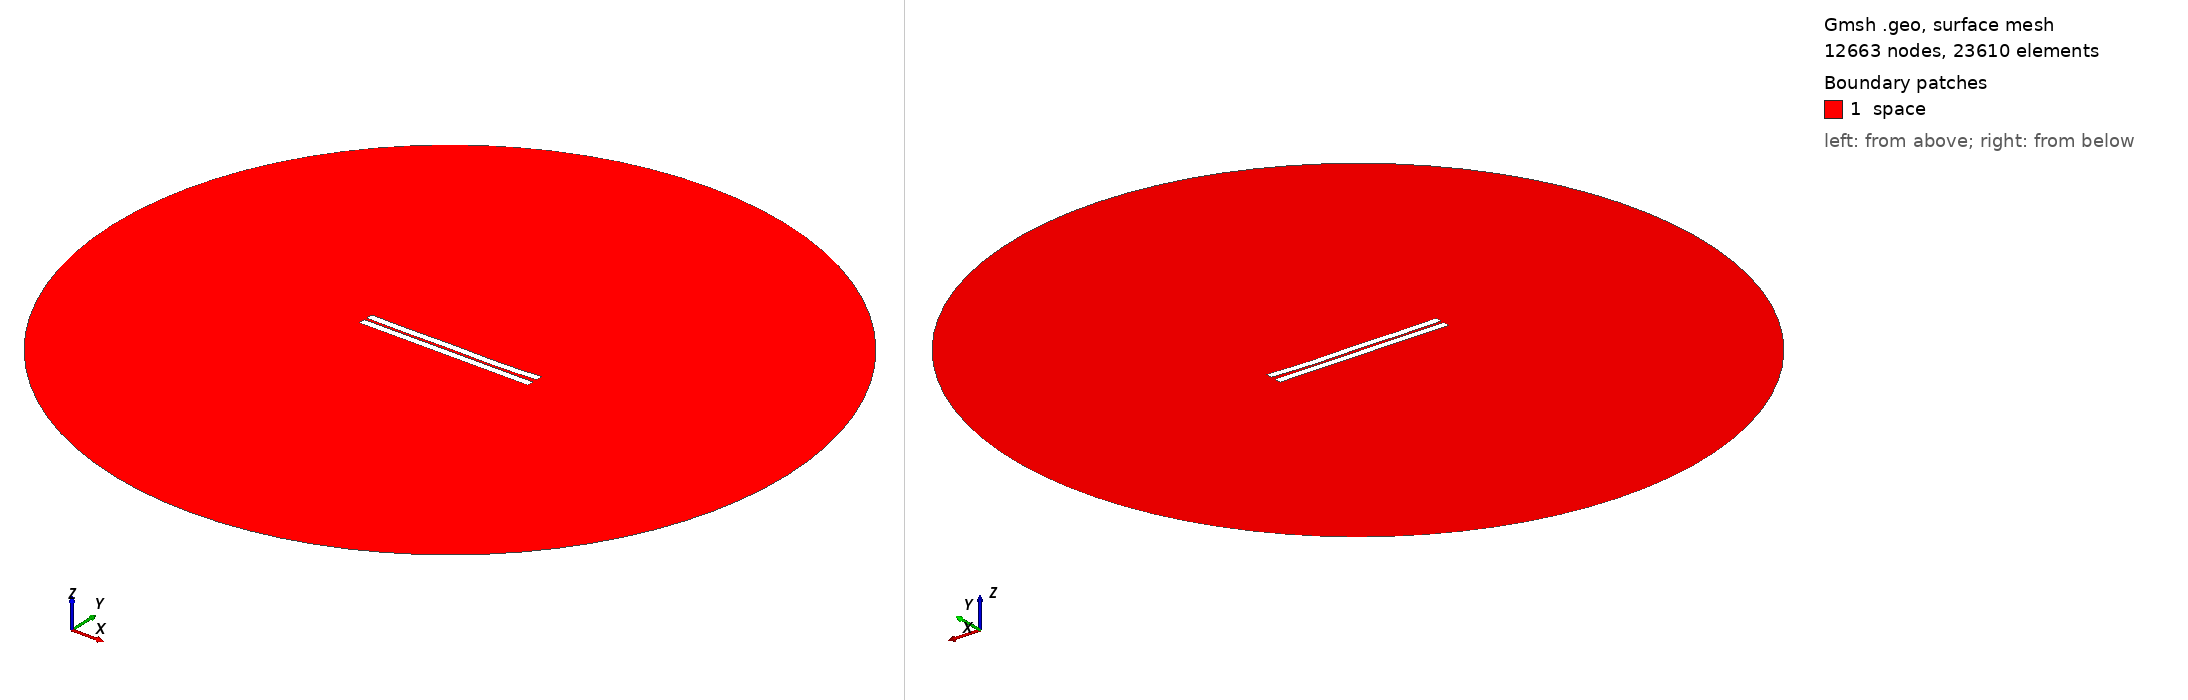

Gmsh geometry script, surface-meshed: 12663 nodes, 23610 surface elements. Boundary patches (legend numbers): 1 space. Left view from above one corner, right view from below the opposite corner. Legend entries are the model's physical surfaces. The drawing asked Gmsh for element sizes between 1% and 20% of the model's largest extent; the script's own settings can give other sizes.

=== 391.geo (drawn) ===
//---------------------------------------
// Geometry kernel
//---------------------------------------

SetFactory("OpenCASCADE");



//---------------------------------------
// Parameters of the geometry
//---------------------------------------

// Overetch of the upper plate
overetch = 0.0;

// Distance between the plates
distance = 1.5;

// Discretization over the x axis (for the deformation)
nx = 50; 

// Length of the plate
L = 100 - overetch; 

// Number of modes
n = 4; 

// 1st mode coefficient
coeff(1) = 0.07499999999999998;
beta(1) = 0.596864 * 3.1415926535 / L;

// 2nd mode coefficient
coeff(2) = -0.15;
beta(2) = 1.49418 * 3.1415926535 / L;

// 3rd mode coefficient
coeff(3) = 0.07499999999999998;
beta(3) = 2.50025 * 3.1415926535 / L;

// 4th mode coefficient
coeff(4) = -0.15;
beta(4) = 3.49999 * 3.1415926535 / L;



//---------------------------------------
// Upper plate (deformed rectangle)
//---------------------------------------

// Coordiantes of the upper plate
xmin = -50;
xmax = 50 - overetch;

// Height of the upper plate
yheight = 4 - 2 * overetch;

// Indexes of the points
UpperID[] = {};
LowerID[] = {};
LeftID[] = {};
RightID[] = {};

// Point index
p = 1;

// Horizontal edges
For i In {1:nx}
    x = xmin + (i-1)*(xmax - xmin)/(nx-1);

    y_bottom = distance / 2 + overetch;
    For j In {1:n}
        C = (Cosh(beta(j)*L) + Cos(beta(j)*L)) / (Sinh(beta(j)*L) + Sin(beta(j)*L));
        y_bottom  = y_bottom + coeff(j) * (Cosh(beta(j)*(x+50)) - Cos(beta(j)*(x+50)) - C * (Sinh(beta(j)*(x+50)) - Sin(beta(j)*(x+50))));
    EndFor

    y_top = y_bottom + yheight;

    Point(p) = {x, y_top, 0, 1.0};
    UpperID[i] = p;
    p = p + 1;

    Point(p) = {x, y_bottom, 0, 1.0};
    LowerID[i] = p;
    p = p + 1;
EndFor

// Create point lists
UpperPts[] = {}; LowerPts[] = {};
For i In {1:nx}
  UpperPts[] += {UpperID[i]};
  LowerPts[] += {LowerID[i]};
EndFor

// Build splines
Spline(1) = {UpperPts[]};
Spline(2) = {LowerPts[]};
Line(3) = {LowerPts[nx-1], UpperPts[nx-1]};
Line(4) = {LowerPts[0], UpperPts[0]};

// Build the plane surface
Curve Loop(1) = {2, 3, -1, -4};
Plane Surface(1) = {1};



//---------------------------------------
// Lower plate (rectangle)
//---------------------------------------

// Vertices
Point(1001) = {-50, -1, 0, 1.0};
Point(1002) = { 50, -1, 0, 1.0};
Point(1003) = { 50,  -5, 0, 1.0};
Point(1004) = {-50,  -5, 0, 1.0};

// Edges
Line(5) = {1001, 1002};
Line(6) = {1002, 1003};
Line(7) = {1003, 1004};
Line(8) = {1004, 1001};

// Plane surface
Line Loop(2) = {5, 6, 7, 8};
Plane Surface(2) = {2}; 



//---------------------------------------
// Outer (fictious) boundary
//---------------------------------------

// Points
Point(1005) = {0, 0, 0};       // Center
Point(1006) = {200, 0, 0};     // Start point
Point(1007) = {0, 200, 0};     // 90 degrees
Point(1008) = {-200, 0, 0};    // 180 degrees
Point(1009) = {0, -200, 0};    // 270 degrees

// Circle arcs (each needs start, center, end)
Circle(9) = {1006, 1005, 1007};
Circle(10) = {1007, 1005, 1008};
Circle(11) = {1008, 1005, 1009};
Circle(12) = {1009, 1005, 1006};

// Plane surface for the entire domain
Curve Loop(3) = {9, 10, 11, 12};
Surface(3) = {3};

// Subtract the plates from the whole domain to obtain the actual domain where we want to solve the equations
BooleanDifference{ Surface{3}; Delete; }{ Surface{1}; Surface{2}; Delete; }




//---------------------------------------
// Transfinite Lines/Curves
//---------------------------------------

// Set the number of points on the boundaries
r = 7;

// Plates
Transfinite Curve {1, 2} = 50*r Using Progression 1;
Transfinite Curve {3, 4} = 2*r Using Progression 1;
Transfinite Line {5, 7} = 50*r Using Progression 1;
Transfinite Line {6, 8} = 2*r Using Progression 1;

// Outer boundary
Transfinite Line {9, 10, 11, 12} = 20 Using Progression 1;



//---------------------------------------
// Physical groups
//---------------------------------------                

// Physical curves (boundaries)
Physical Line("force_segment", 10) = {2};
Physical Line("upper_plate", 11) = {1, 3, 4};
Physical Line("lower_plate", 12) = {5, 6, 7, 8};
Physical Line("boundary", 20) = {9, 10, 11, 12};

// Physical Surfaces
Physical Surface("space", 30) = {3};



//---------------------------------------
// 6. Generate the Mesh
//---------------------------------------

// 2D mesh generation
Mesh 2;
